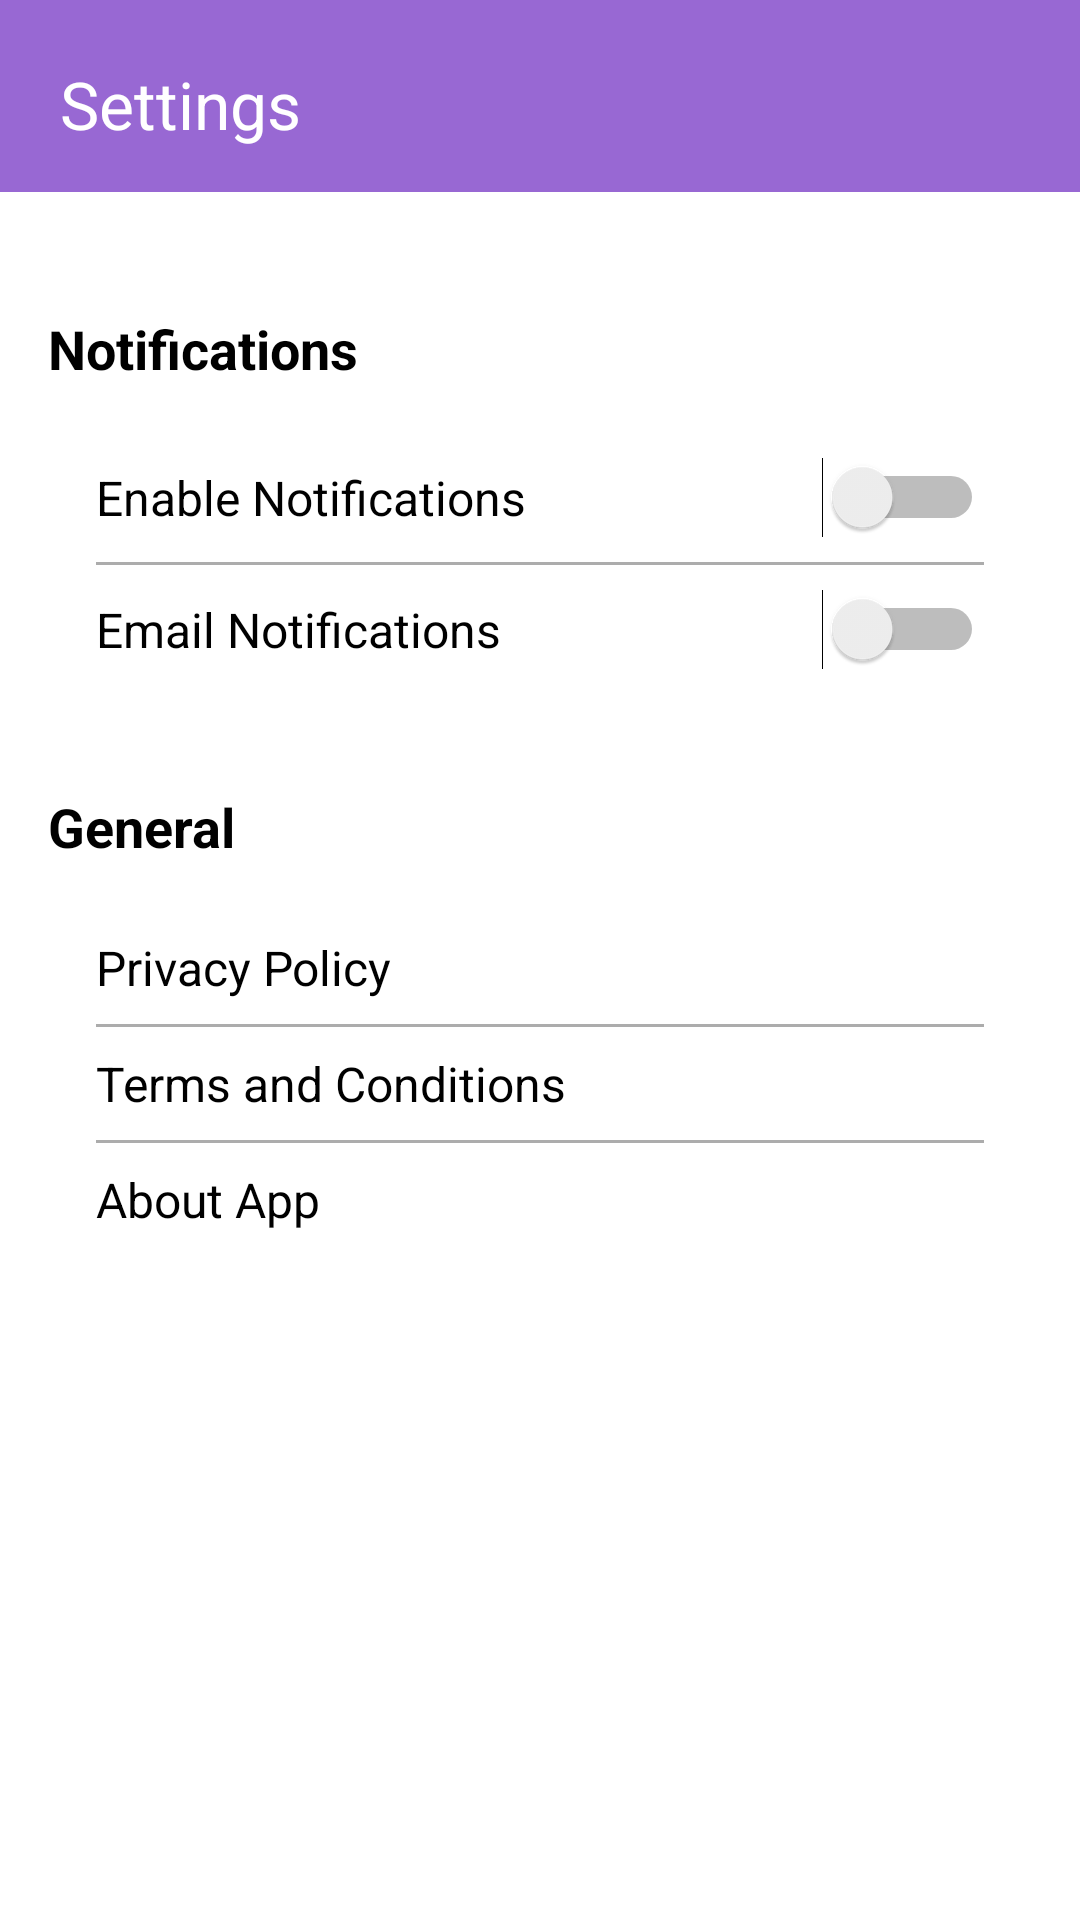

Write the Android layout XML for this screen, with the resource values it uses.
<!-- AndroidManifest.xml: application theme Theme.LekarskaOrdinacija -->
<!-- res/layout/activity_settings.xml -->
<?xml version="1.0" encoding="utf-8"?>
<androidx.constraintlayout.widget.ConstraintLayout xmlns:android="http://schemas.android.com/apk/res/android"
    xmlns:app="http://schemas.android.com/apk/res-auto"
    xmlns:tools="http://schemas.android.com/tools"
    android:id="@+id/main"
    android:layout_width="match_parent"
    android:layout_height="match_parent"
    android:background="@color/white"
    tools:context=".Activity.SettingsActivity">

    
    <androidx.appcompat.widget.Toolbar
        android:id="@+id/toolbar"
        android:layout_width="match_parent"
        android:layout_height="wrap_content"
        android:background="@color/purple"
        android:elevation="4dp"
        android:padding="16dp"
        android:theme="@style/ThemeOverlay.AppCompat.Dark.ActionBar"
        app:title="Settings"
        app:titleTextColor="@color/white"
        app:layout_constraintTop_toTopOf="parent"
        app:layout_constraintStart_toStartOf="parent"
        app:layout_constraintEnd_toEndOf="parent" />

    
    <ScrollView
        android:id="@+id/scrollView4"
        android:layout_width="match_parent"
        android:layout_height="0dp"
        app:layout_constraintEnd_toEndOf="parent"
        app:layout_constraintStart_toStartOf="parent"
        app:layout_constraintTop_toBottomOf="@id/toolbar">

        <LinearLayout
            android:layout_width="match_parent"
            android:layout_height="wrap_content"
            android:orientation="vertical"
            android:padding="16dp">

            

            
            <TextView
                android:id="@+id/notificationsHeader"
                android:layout_width="match_parent"
                android:layout_height="wrap_content"
                android:layout_marginTop="24dp"
                android:layout_marginBottom="8dp"
                android:text="Notifications"
                android:textColor="@color/black"
                android:textSize="18sp"
                android:textStyle="bold" />

            <LinearLayout
                android:layout_width="match_parent"
                android:layout_height="wrap_content"
                android:background="@drawable/white_bg"
                android:orientation="vertical"
                android:padding="16dp">

                <Switch
                    android:id="@+id/enableNotifications"
                    android:layout_width="match_parent"
                    android:layout_height="wrap_content"
                    android:text="Enable Notifications"
                    android:textColor="@color/black"
                    android:textSize="16sp" />

                <View
                    android:layout_width="match_parent"
                    android:layout_height="1dp"
                    android:layout_marginVertical="8dp"
                    android:background="@color/grey" />

                <Switch
                    android:id="@+id/emailNotifications"
                    android:layout_width="match_parent"
                    android:layout_height="wrap_content"
                    android:text="Email Notifications"
                    android:textColor="@color/black"
                    android:textSize="16sp" />
            </LinearLayout>

            
            <TextView
                android:id="@+id/generalHeader"
                android:layout_width="match_parent"
                android:layout_height="wrap_content"
                android:layout_marginTop="24dp"
                android:layout_marginBottom="8dp"
                android:text="General"
                android:textColor="@color/black"
                android:textSize="18sp"
                android:textStyle="bold" />

            <LinearLayout
                android:layout_width="match_parent"
                android:layout_height="wrap_content"
                android:background="@drawable/white_bg"
                android:orientation="vertical"
                android:padding="16dp">

                <TextView
                    android:id="@+id/privacyPolicy"
                    android:layout_width="match_parent"
                    android:layout_height="wrap_content"
                    android:text="Privacy Policy"
                    android:textColor="@color/black"
                    android:textSize="16sp" />

                <View
                    android:layout_width="match_parent"
                    android:layout_height="1dp"
                    android:layout_marginVertical="8dp"
                    android:background="@color/grey" />

                <TextView
                    android:id="@+id/termsConditions"
                    android:layout_width="match_parent"
                    android:layout_height="wrap_content"
                    android:text="Terms and Conditions"
                    android:textColor="@color/black"
                    android:textSize="16sp" />

                <View
                    android:layout_width="match_parent"
                    android:layout_height="1dp"
                    android:layout_marginVertical="8dp"
                    android:background="@color/grey" />

                <TextView
                    android:id="@+id/aboutApp"
                    android:layout_width="match_parent"
                    android:layout_height="wrap_content"
                    android:text="About App"
                    android:textColor="@color/black"
                    android:textSize="16sp" />
            </LinearLayout>

        </LinearLayout>
    </ScrollView>

    <FrameLayout
        android:id="@+id/contentFrame"
        android:layout_width="match_parent"
        android:layout_height="50dp"
        android:layout_marginTop="330dp"
        app:layout_constraintEnd_toEndOf="parent"
        app:layout_constraintStart_toStartOf="parent"
        app:layout_constraintTop_toBottomOf="@+id/scrollView4"></FrameLayout>

</androidx.constraintlayout.widget.ConstraintLayout>
<!-- resources referenced by this layout -->
<resources>
  <color name="black">#FF000000</color>
  <color name="grey">#acacac</color>
  <color name="purple">#9868d3</color>
  <color name="white">#FFFFFFFF</color>
  <style name="Theme.LekarskaOrdinacija" parent="Base.Theme.LekarskaOrdinacija" />
  <style name="Base.Theme.LekarskaOrdinacija" parent="Theme.Material3.DayNight.NoActionBar">
          
          
      </style>
</resources>
